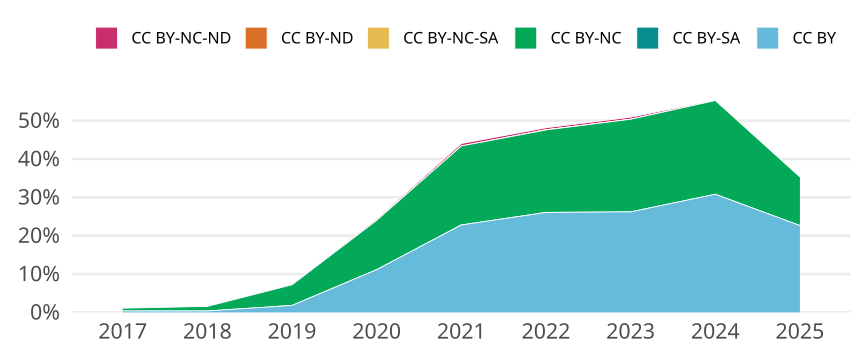

The file beside this chart, header and first rows:
cr_year, jn_all, cc, cc_total, prop
2017, 1648, CC BY, 6, 0.003641
2017, 1648, CC BY-SA, 0, 0
2017, 1648, CC BY-NC, 12, 0.007282
2017, 1648, CC BY-NC-SA, 0, 0
2017, 1648, CC BY-ND, 0, 0
2017, 1648, CC BY-NC-ND, 2, 0.001214
2018, 1601, CC BY, 6, 0.003748
2018, 1601, CC BY-SA, 0, 0
2018, 1601, CC BY-NC, 19, 0.01187
2018, 1601, CC BY-NC-SA, 0, 0
2018, 1601, CC BY-ND, 0, 0
2018, 1601, CC BY-NC-ND, 2, 0.001249
2019, 1709, CC BY, 31, 0.01814
2019, 1709, CC BY-SA, 0, 0
2019, 1709, CC BY-NC, 92, 0.05383
2019, 1709, CC BY-NC-SA, 0, 0
2019, 1709, CC BY-ND, 0, 0
2019, 1709, CC BY-NC-ND, 3, 0.001755
2020, 1721, CC BY, 192, 0.1116
2020, 1721, CC BY-SA, 0, 0
2020, 1721, CC BY-NC, 221, 0.1284
2020, 1721, CC BY-NC-SA, 0, 0
2020, 1721, CC BY-ND, 0, 0
2020, 1721, CC BY-NC-ND, 6, 0.003486
2021, 1710, CC BY, 390, 0.2281
2021, 1710, CC BY-SA, 0, 0
2021, 1710, CC BY-NC, 352, 0.2058
2021, 1710, CC BY-NC-SA, 0, 0
2021, 1710, CC BY-ND, 0, 0
2021, 1710, CC BY-NC-ND, 11, 0.006433
2022, 1730, CC BY, 451, 0.2607
2022, 1730, CC BY-SA, 0, 0
2022, 1730, CC BY-NC, 372, 0.215
2022, 1730, CC BY-NC-SA, 1, 5.780346820809249e-4
2022, 1730, CC BY-ND, 0, 0
2022, 1730, CC BY-NC-ND, 9, 0.005202
2023, 1648, CC BY, 432, 0.2621
2023, 1648, CC BY-SA, 0, 0
2023, 1648, CC BY-NC, 398, 0.2415
2023, 1648, CC BY-NC-SA, 0, 0
2023, 1648, CC BY-ND, 0, 0
2023, 1648, CC BY-NC-ND, 9, 0.005461
2024, 1649, CC BY, 508, 0.3081
2024, 1649, CC BY-SA, 0, 0
2024, 1649, CC BY-NC, 403, 0.2444
2024, 1649, CC BY-NC-SA, 0, 0
2024, 1649, CC BY-ND, 0, 0
2024, 1649, CC BY-NC-ND, 2, 0.001213
2025, 371, CC BY, 84, 0.2264
2025, 371, CC BY-SA, 0, 0
2025, 371, CC BY-NC, 47, 0.1267
2025, 371, CC BY-NC-SA, 0, 0
2025, 371, CC BY-ND, 0, 0
2025, 371, CC BY-NC-ND, 0, 0
